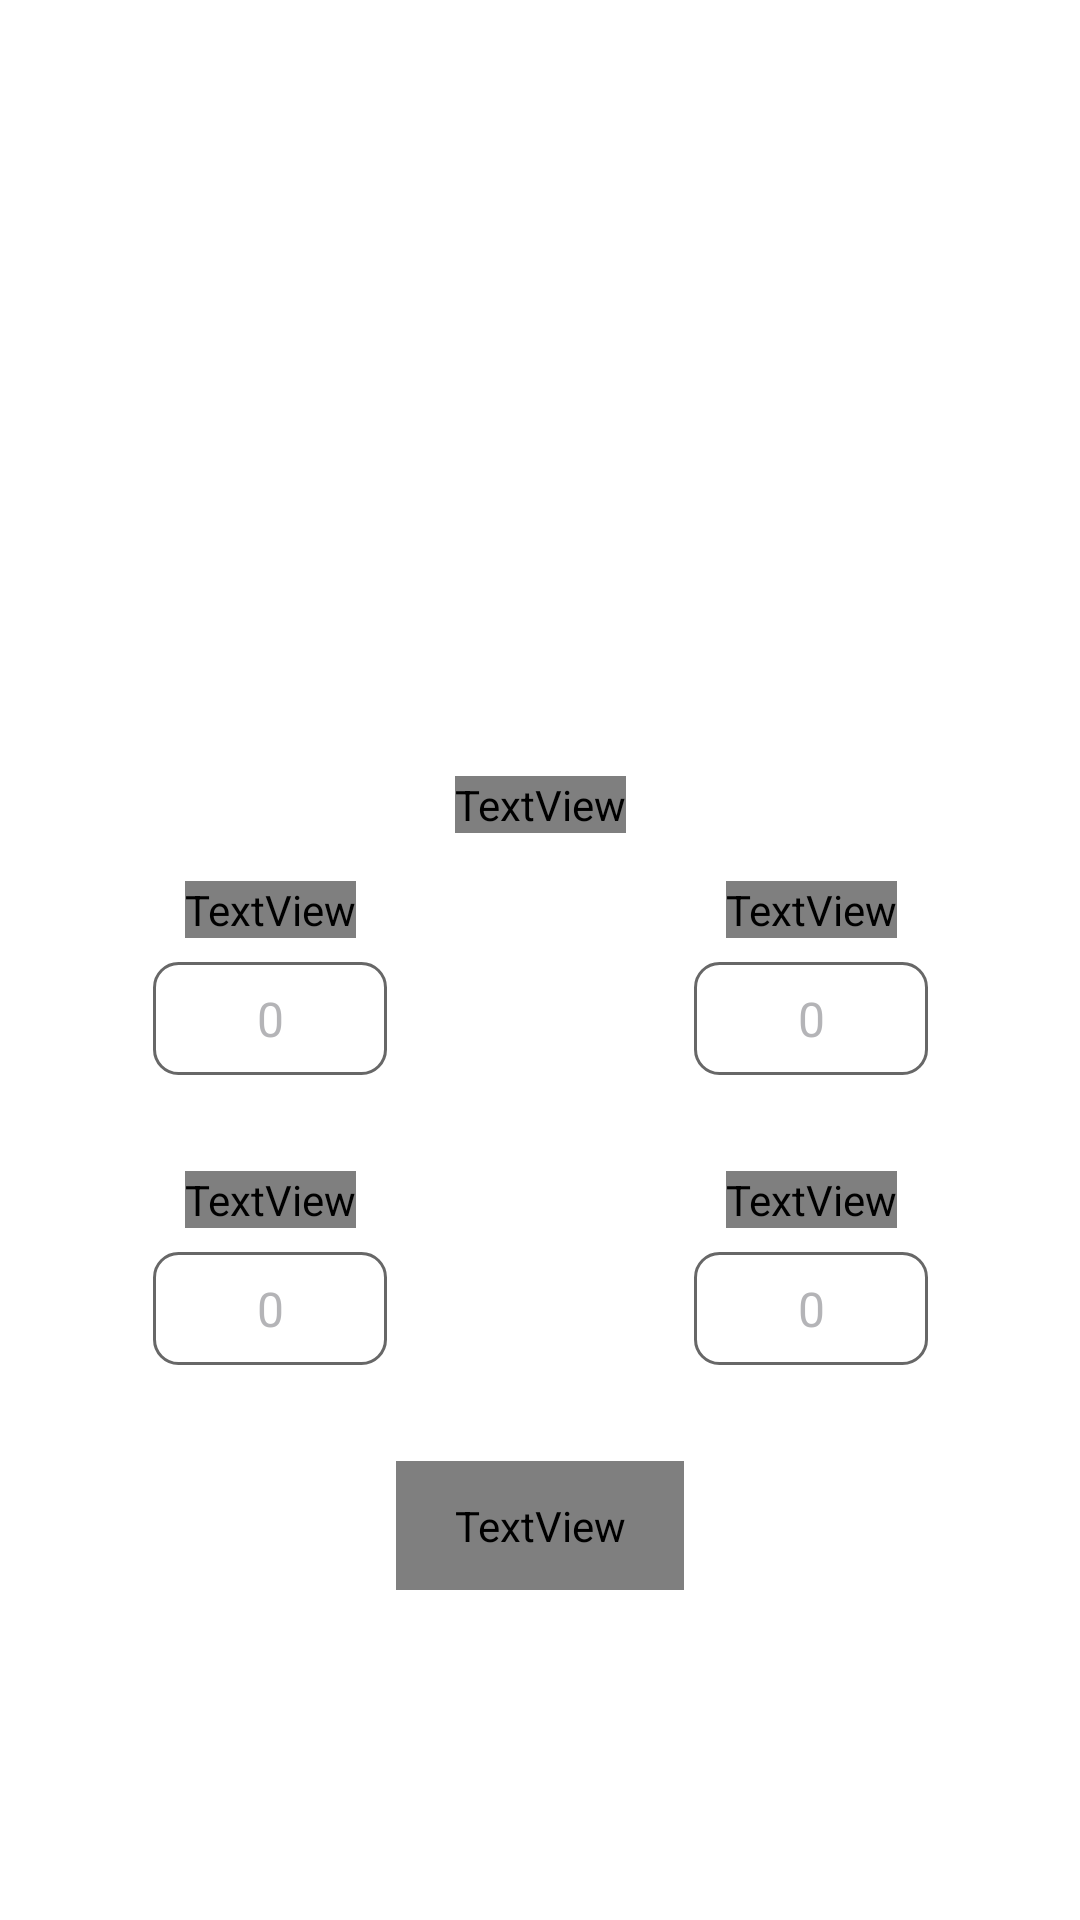

The Android layout XML behind this screen, and the referenced resources:
<!-- AndroidManifest.xml: fallback theme Theme.MaterialComponents.DayNight.NoActionBar -->
<!-- res/layout/fragment_performance.xml -->
<?xml version="1.0" encoding="utf-8"?>
<androidx.constraintlayout.widget.ConstraintLayout
        xmlns:android="http://schemas.android.com/apk/res/android"
        xmlns:app="http://schemas.android.com/apk/res-auto"
        xmlns:aapt="http://schemas.android.com/aapt"
        android:layout_width="match_parent"
        android:layout_height="match_parent">

    <View
            android:id="@+id/center"
            android:layout_width="1dp"
            android:layout_height="1dp"
            app:layout_constraintBottom_toBottomOf="parent"
            app:layout_constraintLeft_toLeftOf="parent"
            app:layout_constraintRight_toRightOf="parent"
            app:layout_constraintTop_toTopOf="parent"/>

    <TextView
            android:id="@+id/performance_title"
            android:layout_width="wrap_content"
            android:layout_height="wrap_content"
            style="@style/SurveyHeaderStyle"
            android:layout_marginBottom="@dimen/margin_small"
            android:text="@string/performance"
            app:layout_constraintBottom_toTopOf="@+id/performance_subtitle"
            app:layout_constraintRight_toRightOf="parent"
            app:layout_constraintLeft_toLeftOf="parent"
            />

    <TextView
            android:id="@+id/performance_subtitle"
            android:layout_width="wrap_content"
            android:layout_height="wrap_content"
            android:textSize="18sp"
            android:layout_marginBottom="@dimen/margin_big"
            android:fontFamily="@font/gilroy_bold"
            android:text="@string/performance_sub"
            android:textColor="@color/switch_text_color_unselected"
            app:layout_constraintBottom_toTopOf="@+id/performance_max_pullups"
            app:layout_constraintRight_toRightOf="parent"
            app:layout_constraintLeft_toLeftOf="parent"
            />


    <TextView
            android:textSize="17sp"
            android:textColor="@color/white"
            android:id="@+id/performance_max_pullups"
            android:layout_width="wrap_content"
            android:layout_height="wrap_content"
            android:layout_marginBottom="8dp"
            android:text="@string/max_incline"
            app:layout_constraintBottom_toTopOf="@+id/performance_max_incline_input"
            app:layout_constraintEnd_toEndOf="@+id/performance_max_incline_input"
            app:layout_constraintRight_toLeftOf="@+id/center"
            app:layout_constraintStart_toStartOf="@+id/performance_max_incline_input"
           android:fontFamily="@font/gilroy_bold"/>


    <EditText
            android:id="@+id/performance_max_incline_input"
            android:hint="0"
            android:gravity="center_horizontal"
            app:layout_constraintLeft_toLeftOf="parent"
            app:layout_constraintRight_toLeftOf="@+id/center"
            app:layout_constraintTop_toBottomOf="@+id/center"
            style="@style/PerformanceInputStyle"/>

    <TextView
            android:textSize="17sp"
            android:textColor="@color/white"
            android:id="@+id/performance_max_pushups"
            android:layout_width="wrap_content"
            android:layout_height="wrap_content"
            android:layout_marginBottom="8dp"
            android:text="@string/max_chin_ups"
            app:layout_constraintBottom_toTopOf="@+id/performance_max_chinups_input"
            app:layout_constraintEnd_toEndOf="@+id/performance_max_chinups_input"
            app:layout_constraintStart_toStartOf="@+id/performance_max_chinups_input"
            android:fontFamily="@font/gilroy_bold"/>


    <EditText
            android:id="@+id/performance_max_chinups_input"
            android:gravity="center_horizontal"
            app:layout_constraintLeft_toRightOf="@+id/center"
            app:layout_constraintRight_toRightOf="parent"
            app:layout_constraintTop_toBottomOf="@+id/center"
            style="@style/PerformanceInputStyle"/>

    <TextView
            android:textSize="17sp"
            android:textColor="@color/white"
            android:id="@+id/performance_max_squats"
            android:layout_width="wrap_content"
            android:layout_height="wrap_content"
            android:layout_marginTop="@dimen/margin_gigantic"
            android:text="@string/max_deadlift"
            app:layout_constraintEnd_toEndOf="@+id/performance_max_incline_input"
            app:layout_constraintRight_toLeftOf="@+id/center"
            app:layout_constraintStart_toStartOf="@+id/performance_max_incline_input"
            app:layout_constraintTop_toBottomOf="@+id/performance_max_incline_input"
           android:fontFamily="@font/gilroy_bold"/>


    <TextView
            android:textSize="17sp"
            android:textColor="@color/white"
            android:id="@+id/performance_max_dips"
            android:layout_width="wrap_content"
            android:layout_height="wrap_content"
            android:layout_marginTop="@dimen/margin_gigantic"
            android:text="@string/max_shoulder_press"
            app:layout_constraintEnd_toEndOf="@+id/performance_max_chinups_input"
            app:layout_constraintStart_toStartOf="@+id/performance_max_chinups_input"
            app:layout_constraintTop_toBottomOf="@+id/performance_max_incline_input"
            android:fontFamily="@font/gilroy_bold"/>

    <EditText
            android:id="@+id/performance_max_deadlift_input"
            android:layout_marginTop="8dp"
            android:gravity="center_horizontal"
            app:layout_constraintLeft_toLeftOf="parent"
            app:layout_constraintRight_toLeftOf="@+id/center"
            app:layout_constraintTop_toBottomOf="@+id/performance_max_squats"
            style="@style/PerformanceInputStyle"/>

    <EditText
            android:id="@+id/performance_max_press_input"
            android:layout_marginTop="8dp"
            android:gravity="center_horizontal"
            app:layout_constraintLeft_toRightOf="@+id/center"
            app:layout_constraintRight_toRightOf="parent"
            app:layout_constraintTop_toBottomOf="@+id/performance_max_dips"
            style="@style/PerformanceInputStyle"/>

    <TextView
            android:background="@drawable/switch_selected"
            android:textSize="17sp"
            android:textColor="@color/main"
            android:id="@+id/performance_metric"
            android:gravity="center"
            android:layout_width="96dp"
            android:layout_height="43dp"
            android:layout_marginTop="@dimen/margin_gigantic"
            app:layout_constraintEnd_toEndOf="parent"
            app:layout_constraintStart_toStartOf="parent"
            app:layout_constraintTop_toBottomOf="@+id/performance_max_press_input"
            android:fontFamily="@font/gilroy_bold"/>






</androidx.constraintlayout.widget.ConstraintLayout>
<!-- resources referenced by this layout -->
<resources>
  <color name="main">#ff931d</color>
  <color name="switch_text_color_unselected">#b7b7b7</color>
  <color name="white">#FFFFFF</color>
  <dimen name="margin_big">16dp</dimen>
  <dimen name="margin_gigantic">32dp</dimen>
  <dimen name="margin_small">4dp</dimen>
  <!-- drawable switch_selected (drawable) -->
  <?xml version="1.0" encoding="utf-8"?>
  <shape xmlns:android="http://schemas.android.com/apk/res/android" xmlns:app="http://schemas.android.com/apk/res-auto" xmlns:aapt="http://schemas.android.com/aapt" android:shape="rectangle">
      <corners android:radius="21.5dp"/>
      <solid android:color="@android:color/white"/>
  </shape>
  <string name="max_chin_ups">Chin Ups</string>
  <string name="max_deadlift">Deadlift</string>
  <string name="max_incline">Incline Press</string>
  <string name="max_shoulder_press">Shoulder Press</string>
  <string name="performance">Performance </string>
  <string name="performance_sub">Set up your 5 reps maximums</string>
  <style name="PerformanceInputStyle">
          <item name="android:textSize">16sp</item>
          <item name="android:textColor">@color/white</item>
          <item name="android:textColorHint">@color/exercise_search_hint</item>
          <item name="android:gravity">left|center_horizontal|clip_horizontal</item>
          <item name="android:background">@drawable/input_background</item>
          <item name="android:paddingTop">8dp</item>
          <item name="android:paddingBottom">8dp</item>
          <item name="android:layout_width">78dp</item>
          <item name="android:layout_height">wrap_content</item>
          <item name="android:hint">"0"</item>
          <item name="android:ems">10</item>
          <item name="android:inputType">numberDecimal</item>
          <item name="android:textCursorDrawable">@null</item>
          <item name="fontFamily">@font/gilroy_bold</item>
      </style>
  <style name="SurveyHeaderStyle">
          <item name="android:textSize">32sp</item>
          <item name="android:textColor">@color/white</item>
          <item name="android:layout_width">wrap_content</item>
          <item name="android:layout_height">wrap_content</item>
          <item name="fontFamily">@font/gilroy_bold</item>
      </style>
  <color name="exercise_search_hint">#aa8e8e93</color>
  <!-- drawable input_background (drawable) -->
  <?xml version="1.0" encoding="utf-8"?>
  <selector xmlns:android="http://schemas.android.com/apk/res/android" xmlns:app="http://schemas.android.com/apk/res-auto" xmlns:aapt="http://schemas.android.com/aapt">
      <item android:state_focused="true">
          <shape android:shape="rectangle">
              <solid android:color="@android:color/transparent"/>
              <corners android:radius="@dimen/card_radius"/>
              <stroke android:width="1dp" android:color="#d6d6d6"/>
          </shape>
      </item>
      <item>
          <shape android:shape="rectangle">
              <solid android:color="@android:color/transparent"/>
              <corners android:radius="@dimen/card_radius"/>
              <stroke android:width="1dp" android:color="#676767"/>
          </shape>
      </item>
  </selector>
  <dimen name="card_radius">8dp</dimen>
</resources>
